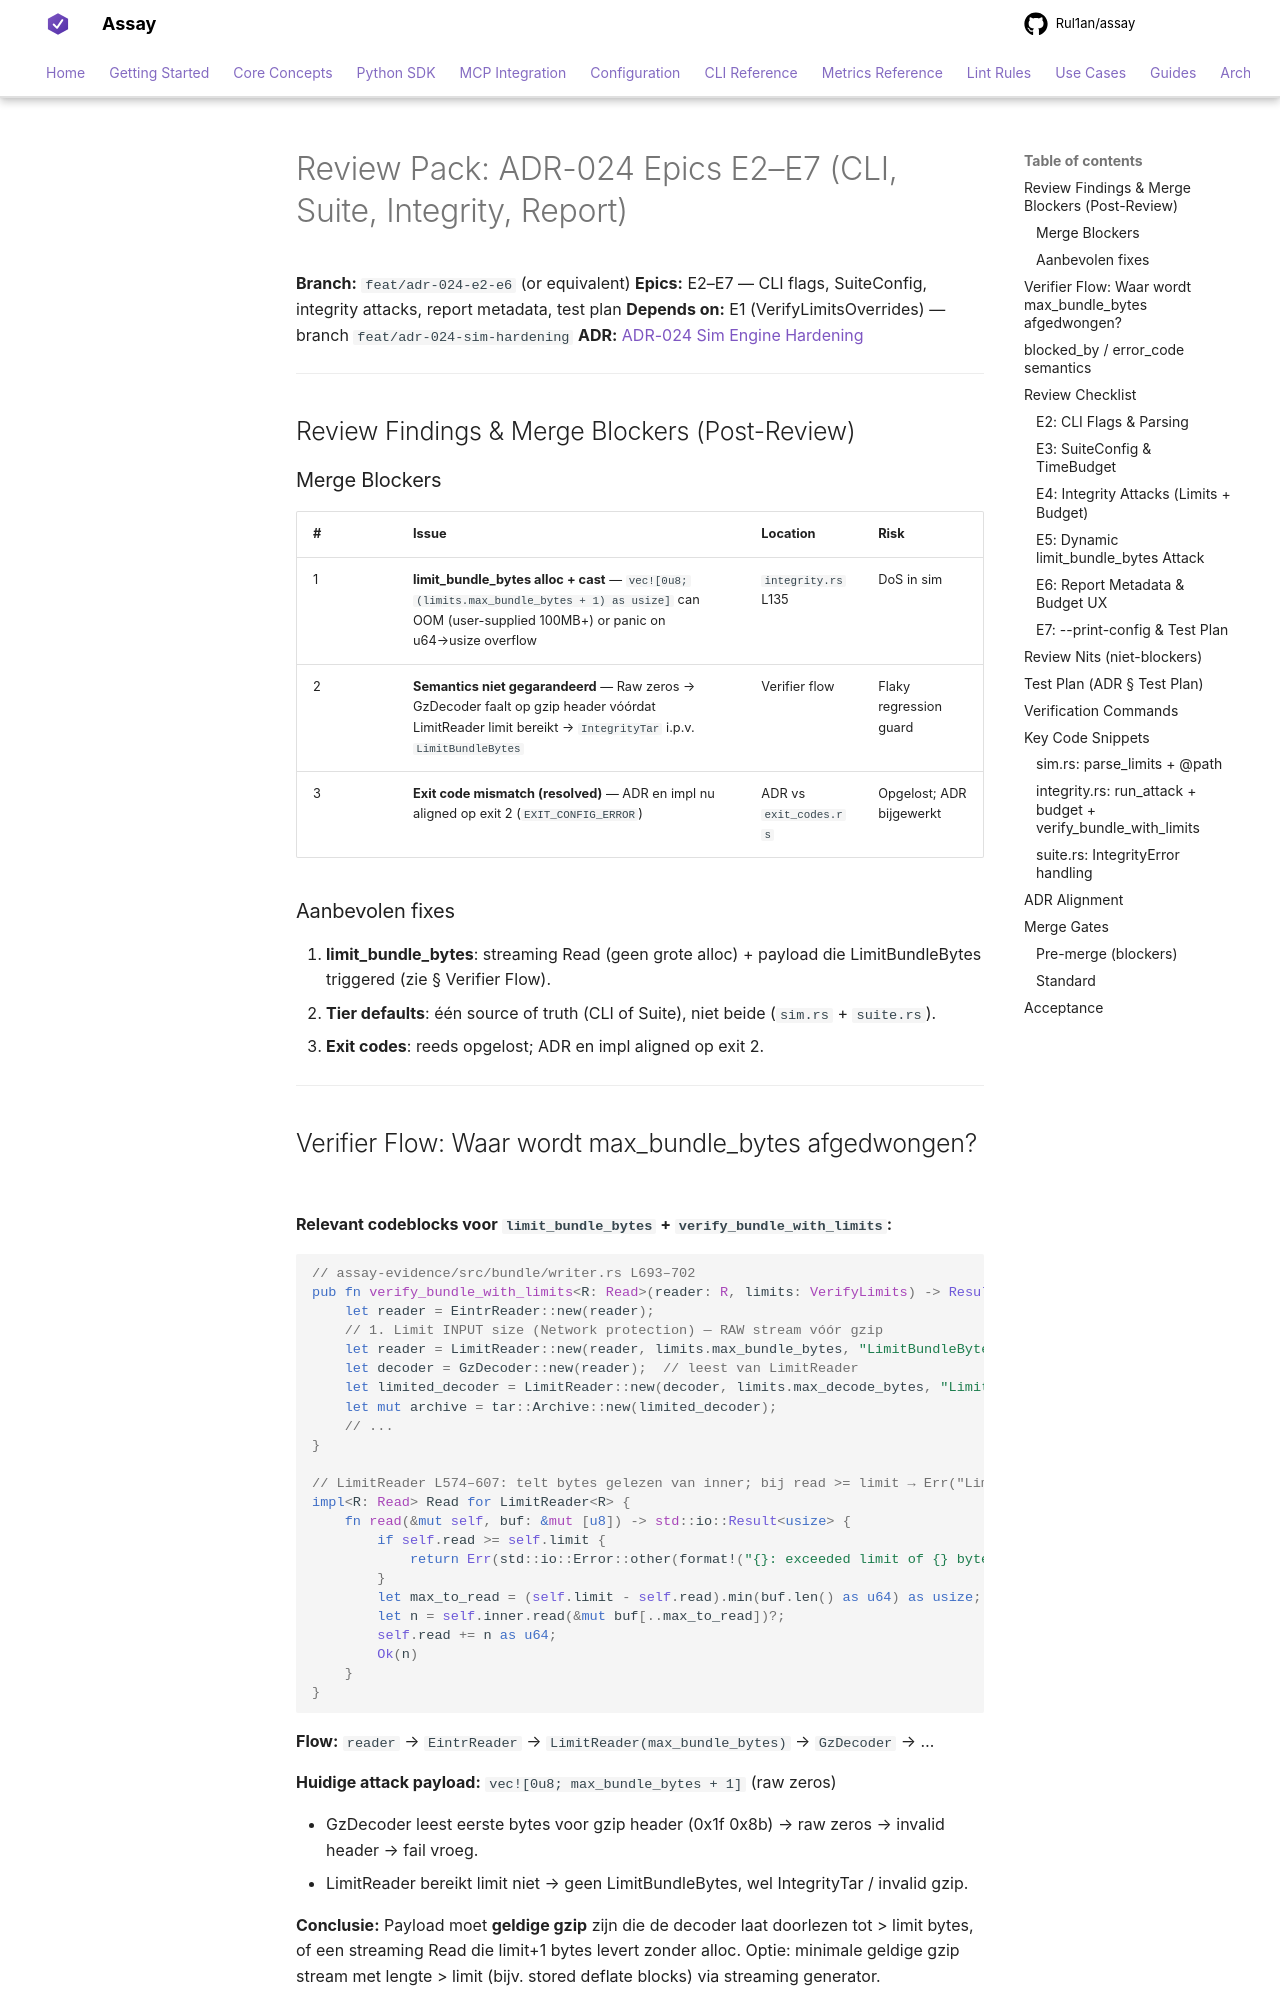

repository: Rul1an/assay · page: architecture/VERIFICATION-ADR-024-E2-E7/index.html · generator: mkdocs

# Review Pack: ADR-024 Epics E2–E7 (CLI, Suite, Integrity, Report)

**Branch:** `feat/adr-024-e2-e6` (or equivalent)
**Epics:** E2–E7 — CLI flags, SuiteConfig, integrity attacks, report metadata, test plan
**Depends on:** E1 (VerifyLimitsOverrides) — branch `feat/adr-024-sim-hardening`
**ADR:** [ADR-024 Sim Engine Hardening](./ADR-024-Sim-Engine-Hardening.md)

---

## Review Findings & Merge Blockers (Post-Review)

### Merge Blockers

| # | Issue | Location | Risk |
|---|-------|----------|------|
| 1 | **limit_bundle_bytes alloc + cast** — `vec![0u8; (limits.max_bundle_bytes + 1) as usize]` can OOM (user-supplied 100MB+) or panic on u64→usize overflow | `integrity.rs` L135 | DoS in sim |
| 2 | **Semantics niet gegarandeerd** — Raw zeros → GzDecoder faalt op gzip header vóórdat LimitReader limit bereikt → `IntegrityTar` i.p.v. `LimitBundleBytes` | Verifier flow | Flaky regression guard |
| 3 | **Exit code mismatch (resolved)** — ADR en impl nu aligned op exit 2 (`EXIT_CONFIG_ERROR`) | ADR vs `exit_codes.rs` | Opgelost; ADR bijgewerkt |

### Aanbevolen fixes

1. **limit_bundle_bytes**: streaming Read (geen grote alloc) + payload die LimitBundleBytes triggered (zie § Verifier Flow).
2. **Tier defaults**: één source of truth (CLI of Suite), niet beide (`sim.rs` + `suite.rs`).
3. **Exit codes**: reeds opgelost; ADR en impl aligned op exit 2.

---
